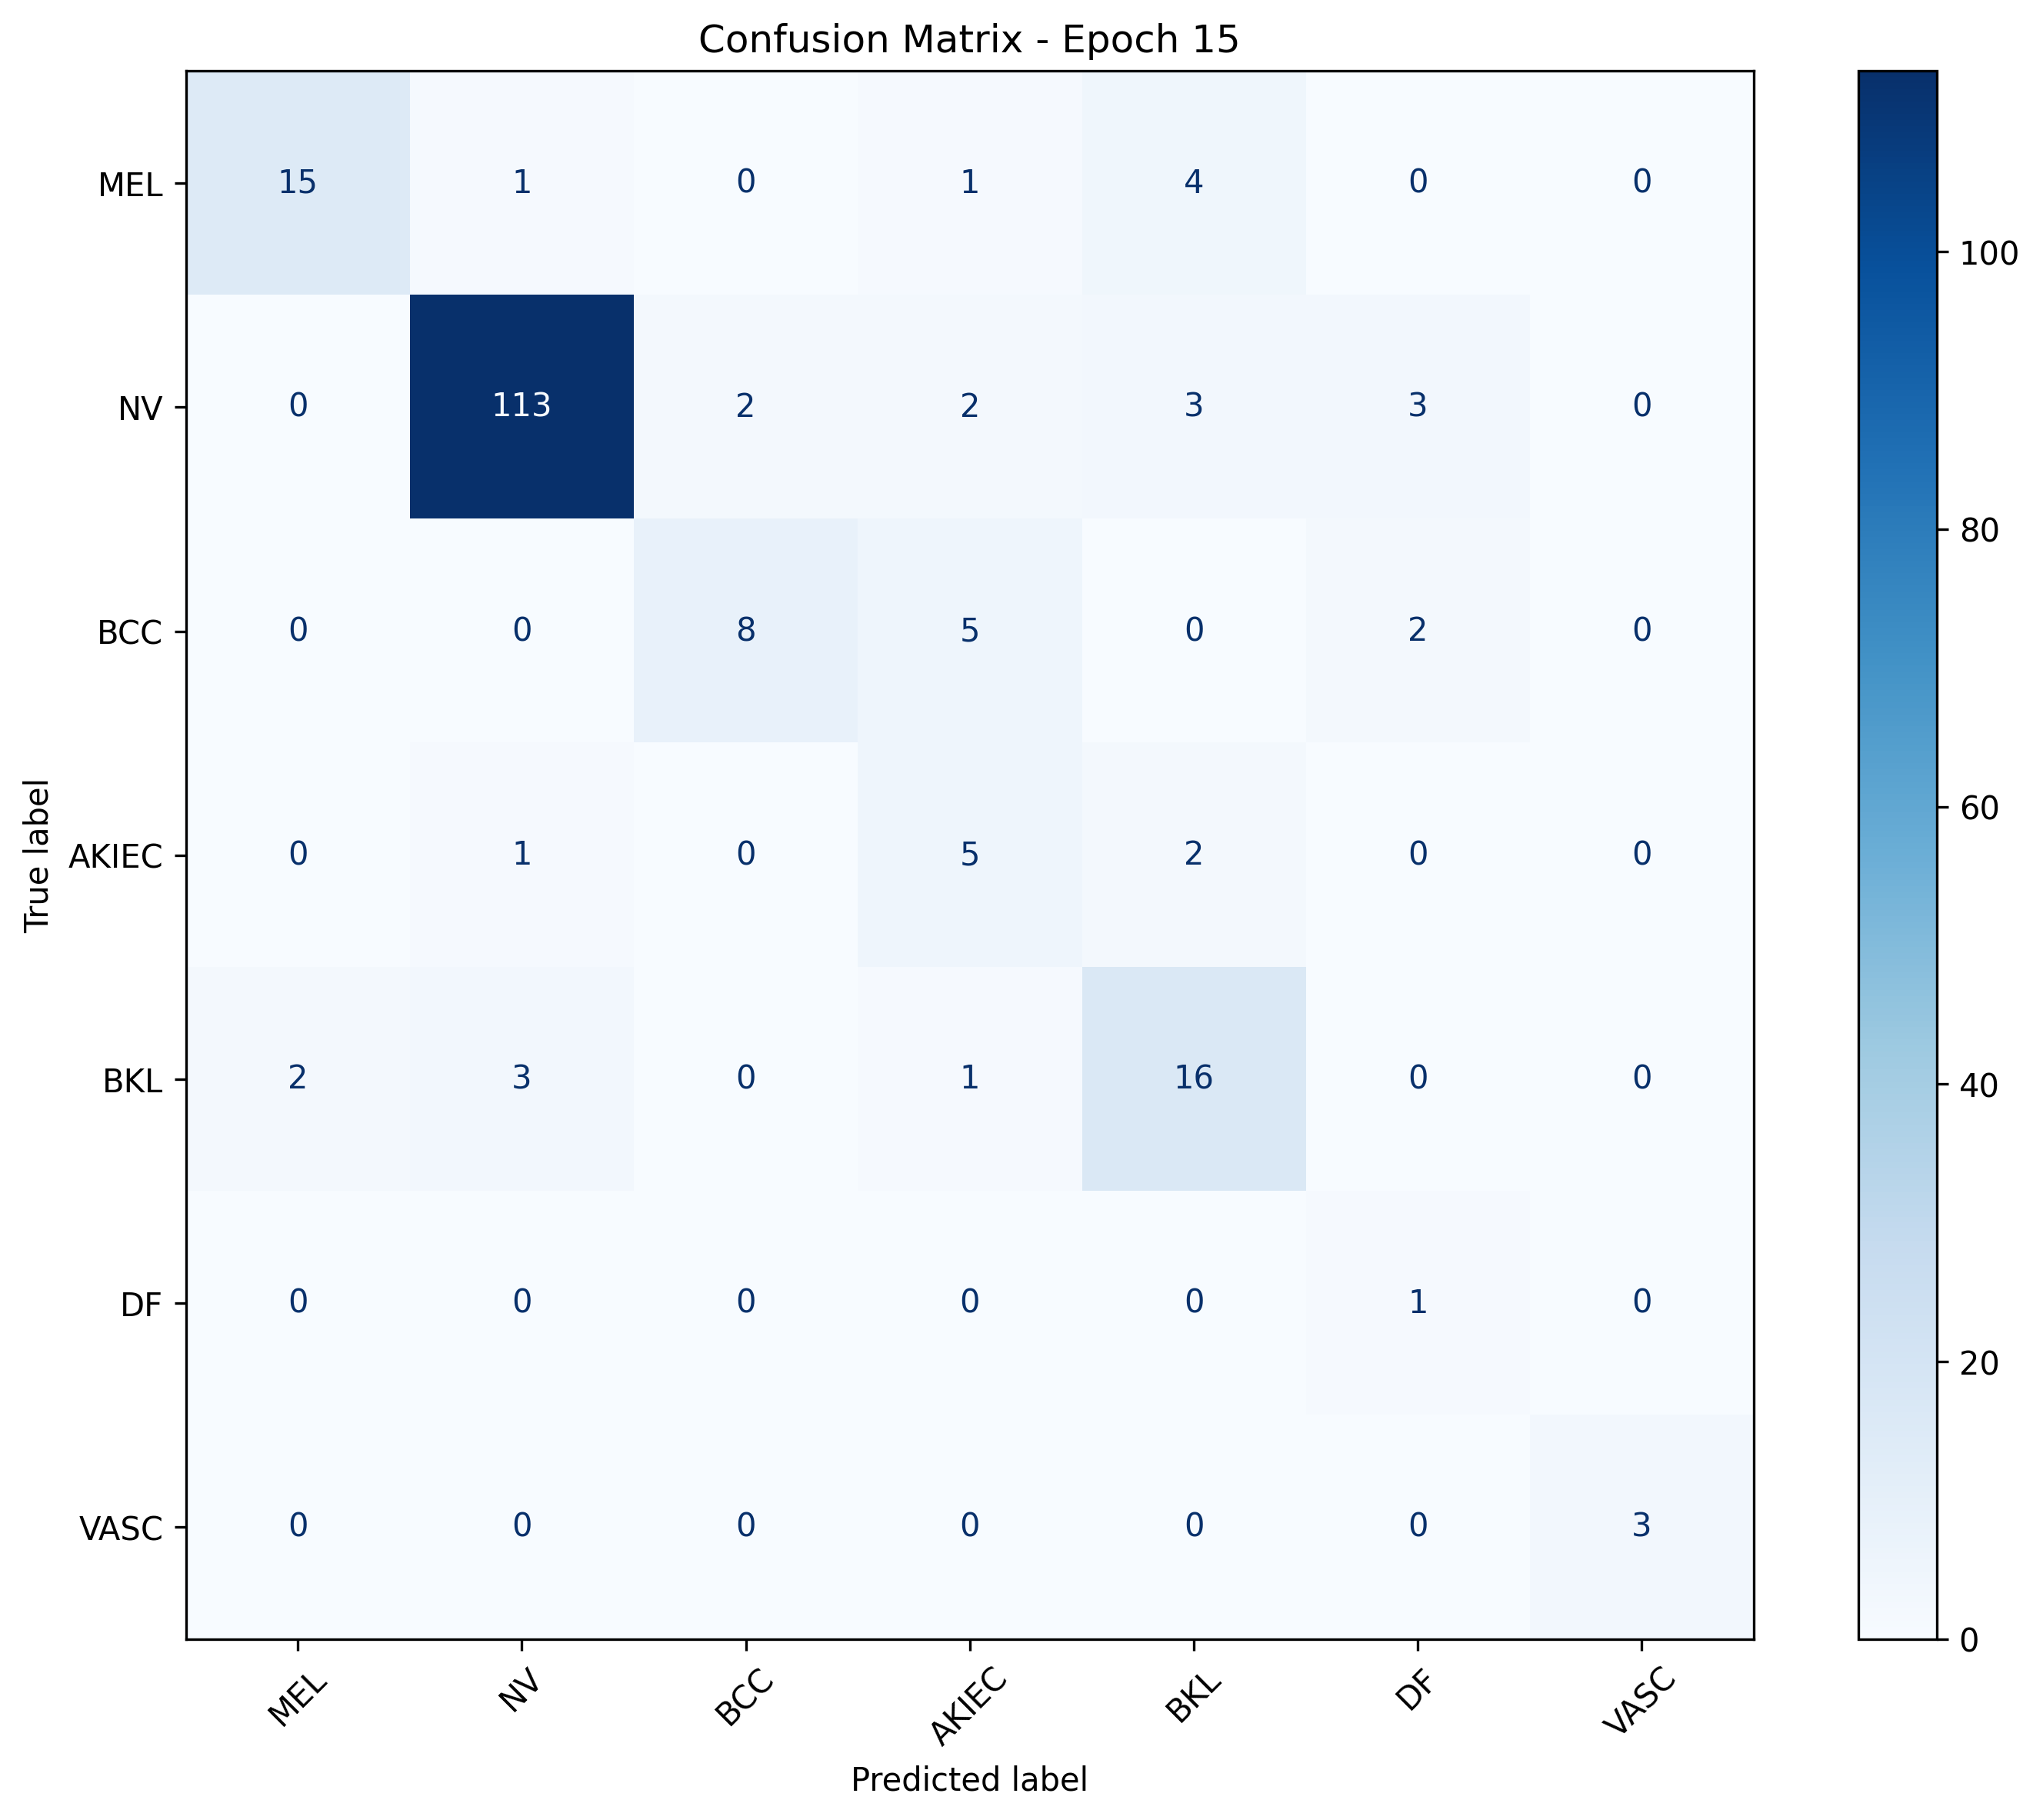

The data file committed next to this chart (first rows):
, MEL, NV, BCC, AKIEC, BKL, DF, VASC
MEL, 15, 1, 0, 1, 4, 0, 0
NV, 0, 113, 2, 2, 3, 3, 0
BCC, 0, 0, 8, 5, 0, 2, 0
AKIEC, 0, 1, 0, 5, 2, 0, 0
BKL, 2, 3, 0, 1, 16, 0, 0
DF, 0, 0, 0, 0, 0, 1, 0
VASC, 0, 0, 0, 0, 0, 0, 3
